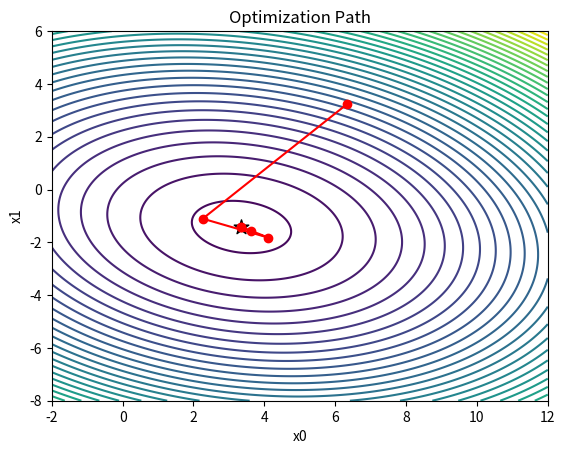

Write the Python code that produced this figure.
import numpy as np
import matplotlib.pyplot as plt
from scipy import optimize

# Function to minimize
def f(x):
    return (x[0] - 3)**2 + 2 * (x[1] + 1)**2 + 0.5 * x[0] * x[1]

# Gradient of the function
def grad_f(x):
    df_dx0 = 2*(x[0] - 3) + 0.5*x[1]
    df_dx1 = 4*(x[1] + 1) + 0.5*x[0]
    return np.array([df_dx0, df_dx1])

# Store optimization path
path = []
def callback(xk):
    path.append(np.copy(xk))

# Starting point
x0 = np.array([8.0, 8.0])

# Optimization (BFGS method)
result = optimize.minimize(
    f,
    x0,
    method='BFGS',
    jac=grad_f,
    callback=callback
)

print("Minimum value:", result.fun)
print("Minimum point:", result.x)

# Convert path to array
path = np.array(path)

# Contour plot for visualization
x_vals = np.linspace(-2, 12, 400)
y_vals = np.linspace(-8, 6, 400)
X, Y = np.meshgrid(x_vals, y_vals)
Z = (X - 3)**2 + 2*(Y + 1)**2 + 0.5*X*Y

plt.contour(X, Y, Z, levels=40)
plt.plot(path[:, 0], path[:, 1], marker='o', color='red')
plt.scatter(result.x[0], result.x[1], color='black', marker='*', s=120)
plt.title("Optimization Path")
plt.xlabel("x0")
plt.ylabel("x1")
plt.show()
